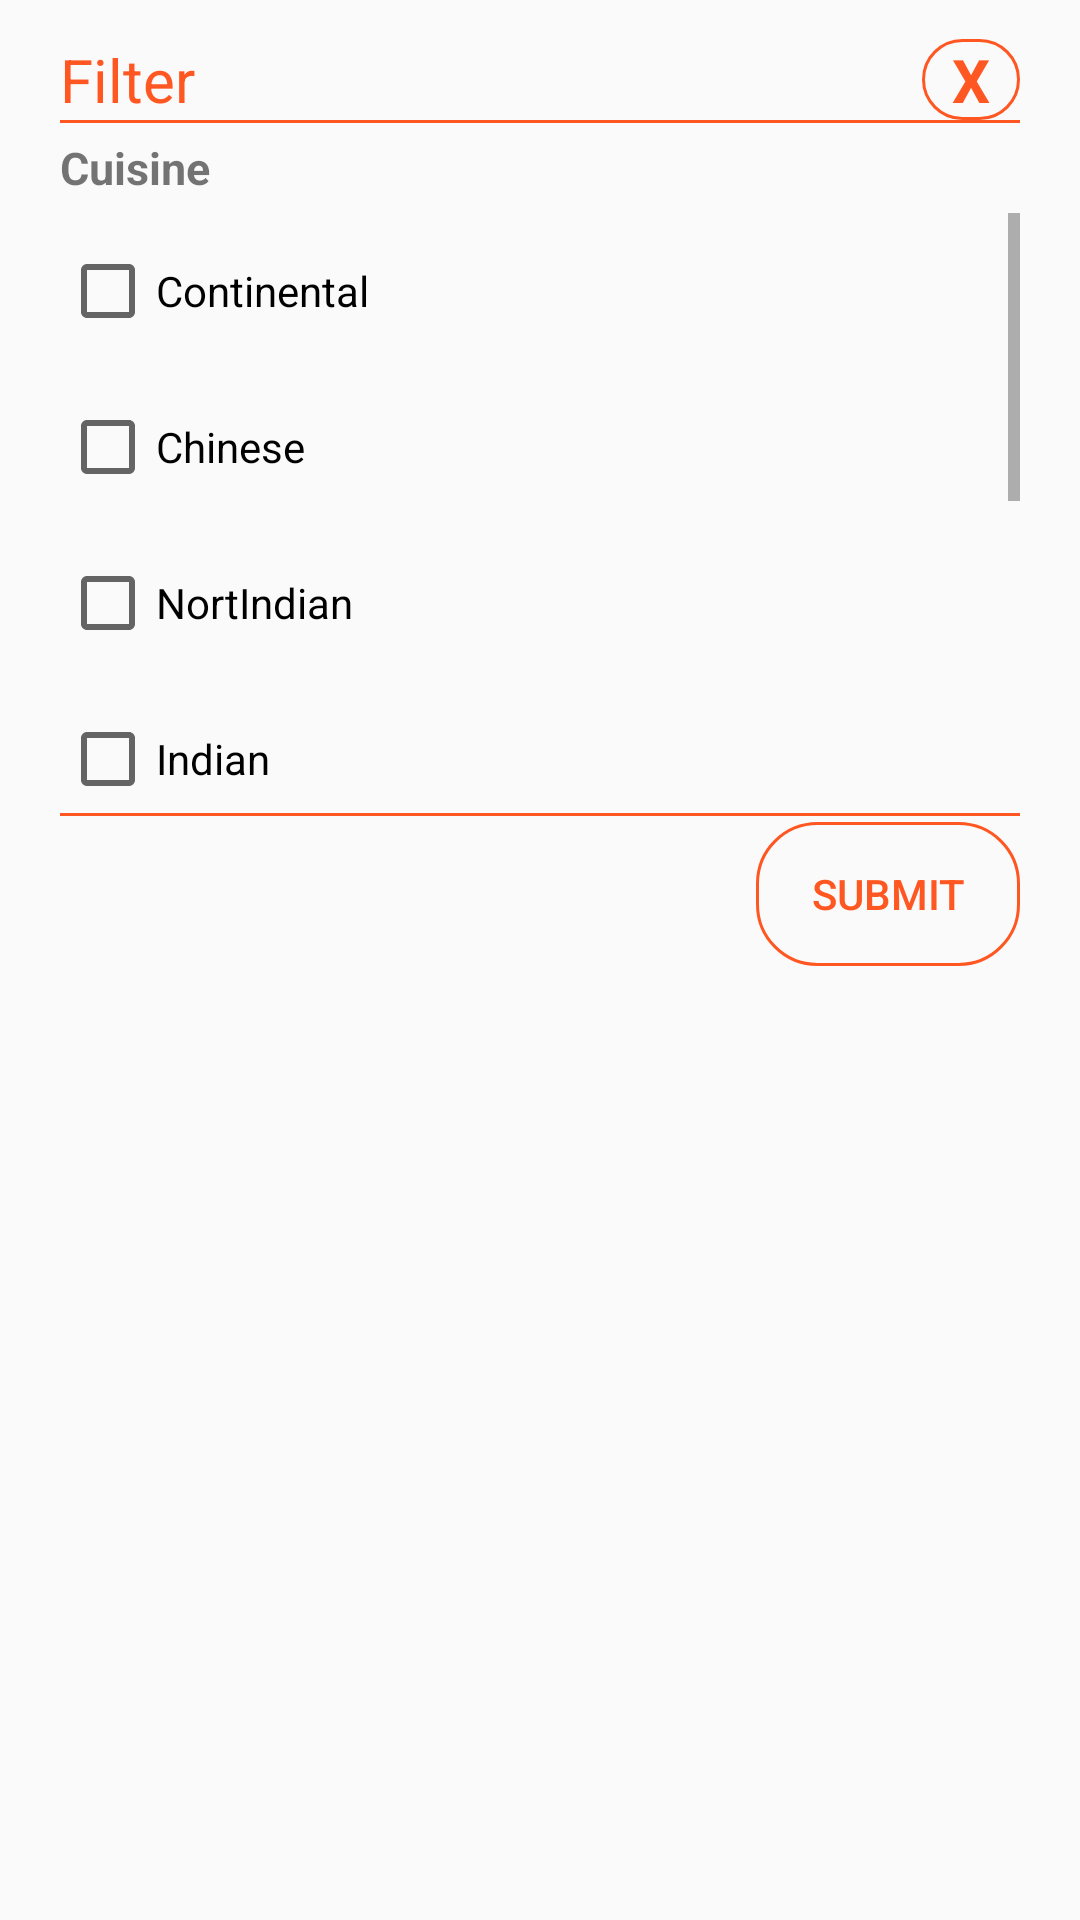

Here is an Android app screen rendered from its layout file. Give the layout XML and the strings, colors and styles it references.
<!-- AndroidManifest.xml: application theme AppTheme -->
<!-- res/layout/sort_and_filter.xml -->
<?xml version="1.0" encoding="utf-8"?>
<LinearLayout
        xmlns:android="http://schemas.android.com/apk/res/android"
        xmlns:app="http://schemas.android.com/apk/res-auto" xmlns:tools="http://schemas.android.com/tools" android:layout_width="300dp"
        android:paddingHorizontal="20dp"
        android:paddingVertical="5dp"
        android:orientation="vertical"
        android:layout_gravity="bottom|end"
        android:layout_height="310dp">
    <android.support.constraint.ConstraintLayout
            android:layout_width="match_parent"
            android:layout_height="wrap_content">
        <TextView android:layout_width="wrap_content"
                  android:text="Filter"
                  android:textSize="20dp"
                  android:gravity="center"
                  android:textColor="@color/colorPrimary"
                  android:layout_height="wrap_content"
                  android:id="@+id/textView4"
                  app:layout_constraintStart_toStartOf="parent"
                  android:layout_marginTop="8dp" app:layout_constraintTop_toTopOf="parent"
                  app:layout_constraintBottom_toBottomOf="parent"/>
        <TextView android:layout_width="wrap_content"
                  android:text="X"
                  android:id="@+id/tvexit"
                  android:textStyle="bold"
                  android:background="@drawable/filterstyle"
                  android:paddingHorizontal="10dp"
                  android:textColor="@color/colorPrimary"
                  android:textSize="20dp"
                  android:layout_height="wrap_content"
                  app:layout_constraintStart_toEndOf="@+id/textView4"
                  android:layout_marginStart="144dp"
                  android:layout_marginTop="8dp"
                  app:layout_constraintTop_toTopOf="parent"
                  app:layout_constraintBottom_toBottomOf="parent"
                  app:layout_constraintEnd_toEndOf="parent"
                  app:layout_constraintHorizontal_bias="1.0"
                  app:layout_constraintVertical_bias="1.0"
                  android:layout_marginEnd="0dp"/>
    </android.support.constraint.ConstraintLayout>
    <View android:layout_width="match_parent"
          android:background="@color/colorPrimary"
          android:layout_height="1dp"/>
    <TextView android:layout_width="match_parent"
              android:text="Cuisine"
              android:textStyle="bold"
              android:textSize="15dp"
              android:gravity="left|center"
              android:textColor="@color/quantum_black_100"
              android:layout_height="30dp"/>
        <ScrollView android:layout_width="match_parent"
                android:fillViewport="true"
                android:layout_height="200dp"
                >
        <LinearLayout android:layout_width="match_parent"
                      android:orientation="vertical"
                      android:layout_height="wrap_content">
        <CheckBox android:id="@+id/ctv1"
                         android:layout_width="match_parent"
                         android:layout_height="52dp"
                         android:text="Continental"
                         android:gravity="center_vertical"
                         android:drawableRight="@null"
                         android:textColor="@android:color/black"/>
        <CheckBox android:id="@+id/ctv2"
                         android:layout_width="match_parent"
                         android:layout_height="52dp"
                         android:checkMark="@null"
                         android:text="Chinese"
                         android:gravity="center_vertical"
                         android:drawableRight="@null"
                         android:textColor="@android:color/black"/>
            <CheckBox android:id="@+id/ctv3"
                      android:layout_width="match_parent"
                      android:layout_height="52dp"
                      android:checkMark="@null"
                      android:text="NortIndian"
                      android:gravity="center_vertical"
                      android:textColor="@android:color/black"/>
            <CheckBox android:id="@+id/ctv4"
                      android:layout_width="match_parent"
                      android:layout_height="52dp"
                      android:checkMark="@null"
                      android:text="Indian"
                      android:gravity="center_vertical"
                      android:textColor="@android:color/black"/>
            <CheckBox android:id="@+id/ctv5"
                      android:layout_width="match_parent"
                      android:layout_height="52dp"
                      android:checkMark="@null"
                      android:text="FastFood"
                      android:gravity="center_vertical"
                      android:textColor="@android:color/black"/>
            <CheckBox android:id="@+id/ctv6"
                      android:layout_width="match_parent"
                      android:layout_height="52dp"
                      android:checkMark="@null"
                      android:text="SouthIndian"
                      android:gravity="center_vertical"
                      android:textColor="@android:color/black"/>
        <CheckBox android:id="@+id/ctv7"
                         android:layout_width="match_parent"
                         android:layout_height="52dp"
                         android:checkMark="@null"
                         android:text="Italian"
                         android:gravity="center_vertical"
                         android:textColor="@android:color/black"/>
        <CheckBox android:id="@+id/ctv8"
                         android:layout_width="match_parent"
                         android:layout_height="52dp"
                         android:checkMark="@null"
                         android:text="Snacks"
                         android:gravity="center_vertical"
                         android:textColor="@android:color/black"/>
        </LinearLayout>
    </ScrollView>
    <View android:layout_width="match_parent"
          android:background="@color/colorPrimary"
          android:layout_marginBottom="2dp"
          android:layout_height="1dp"/>
    <Button android:layout_width="wrap_content"
            android:text="Submit"
            android:id="@+id/bSubmit"
            android:textColor="@color/colorPrimary"
            android:background="@drawable/filterstyle"
            android:layout_gravity="end"
            android:layout_marginBottom="3dp"
            android:layout_height="wrap_content"/>
</LinearLayout>
<!-- resources referenced by this layout -->
<resources>
  <color name="colorPrimary">#FF5722</color>
  <!-- drawable filterstyle (drawable) -->
  <?xml version="1.0" encoding="utf-8"?>
  <shape xmlns:android="http://schemas.android.com/apk/res/android">
  <stroke android:color="@color/colorPrimary"
          android:width="1dp" ></stroke>
      <corners android:radius="20dp"></corners>
  </shape>
  <style name="AppTheme" parent="Theme.AppCompat.Light.DarkActionBar">
          
          <item name="colorPrimary">@color/colorPrimary</item>
          <item name="colorPrimaryDark">@color/colorPrimaryDark</item>
          <item name="colorAccent">@color/colorSecondary</item>
          <item name="android:windowActivityTransitions">true</item>
      </style>
  <color name="colorPrimaryDark">#E64A19</color>
  <color name="colorSecondary">#03A9F4</color>
</resources>
